Run: headless pygame with SDL's dummy video driver; simulated clock (each Clock.tick advances the game by its frame time, no real sleeping); random seed 0; keys injected as events and as key.get_pressed() state; no mouse input.
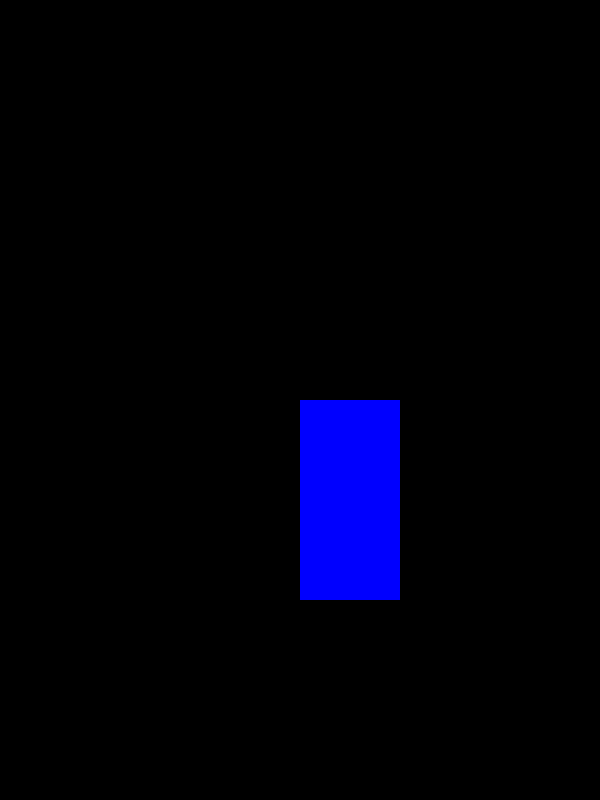
Frame 1 of 4 · flips 1–60 · no input
Frame 2 of 4 · flips 61–180 · tapped SPACE, RETURN · held RIGHT (→), D · screen unchanged from frame 1, image omitted
Frame 3 of 4 · flips 181–300 · held DOWN (↓), S · screen unchanged from frame 2, image omitted
Frame 4 of 4 · flips 301–420 · held LEFT (←), A, UP (↑), W · screen unchanged from frame 3, image omitted

The pygame program that drew these frames:

import pygame

pygame.init()
width,height=600,800
screen=pygame.display.set_mode((width,height))

done=False

while not done:
    pygame.draw.rect(screen,pygame.Color("blue"),pygame.Rect(300,400,100,200))
    for events in pygame.event.get():
        if events.type==pygame.QUIT:
            done=True
    pygame.display.flip()
